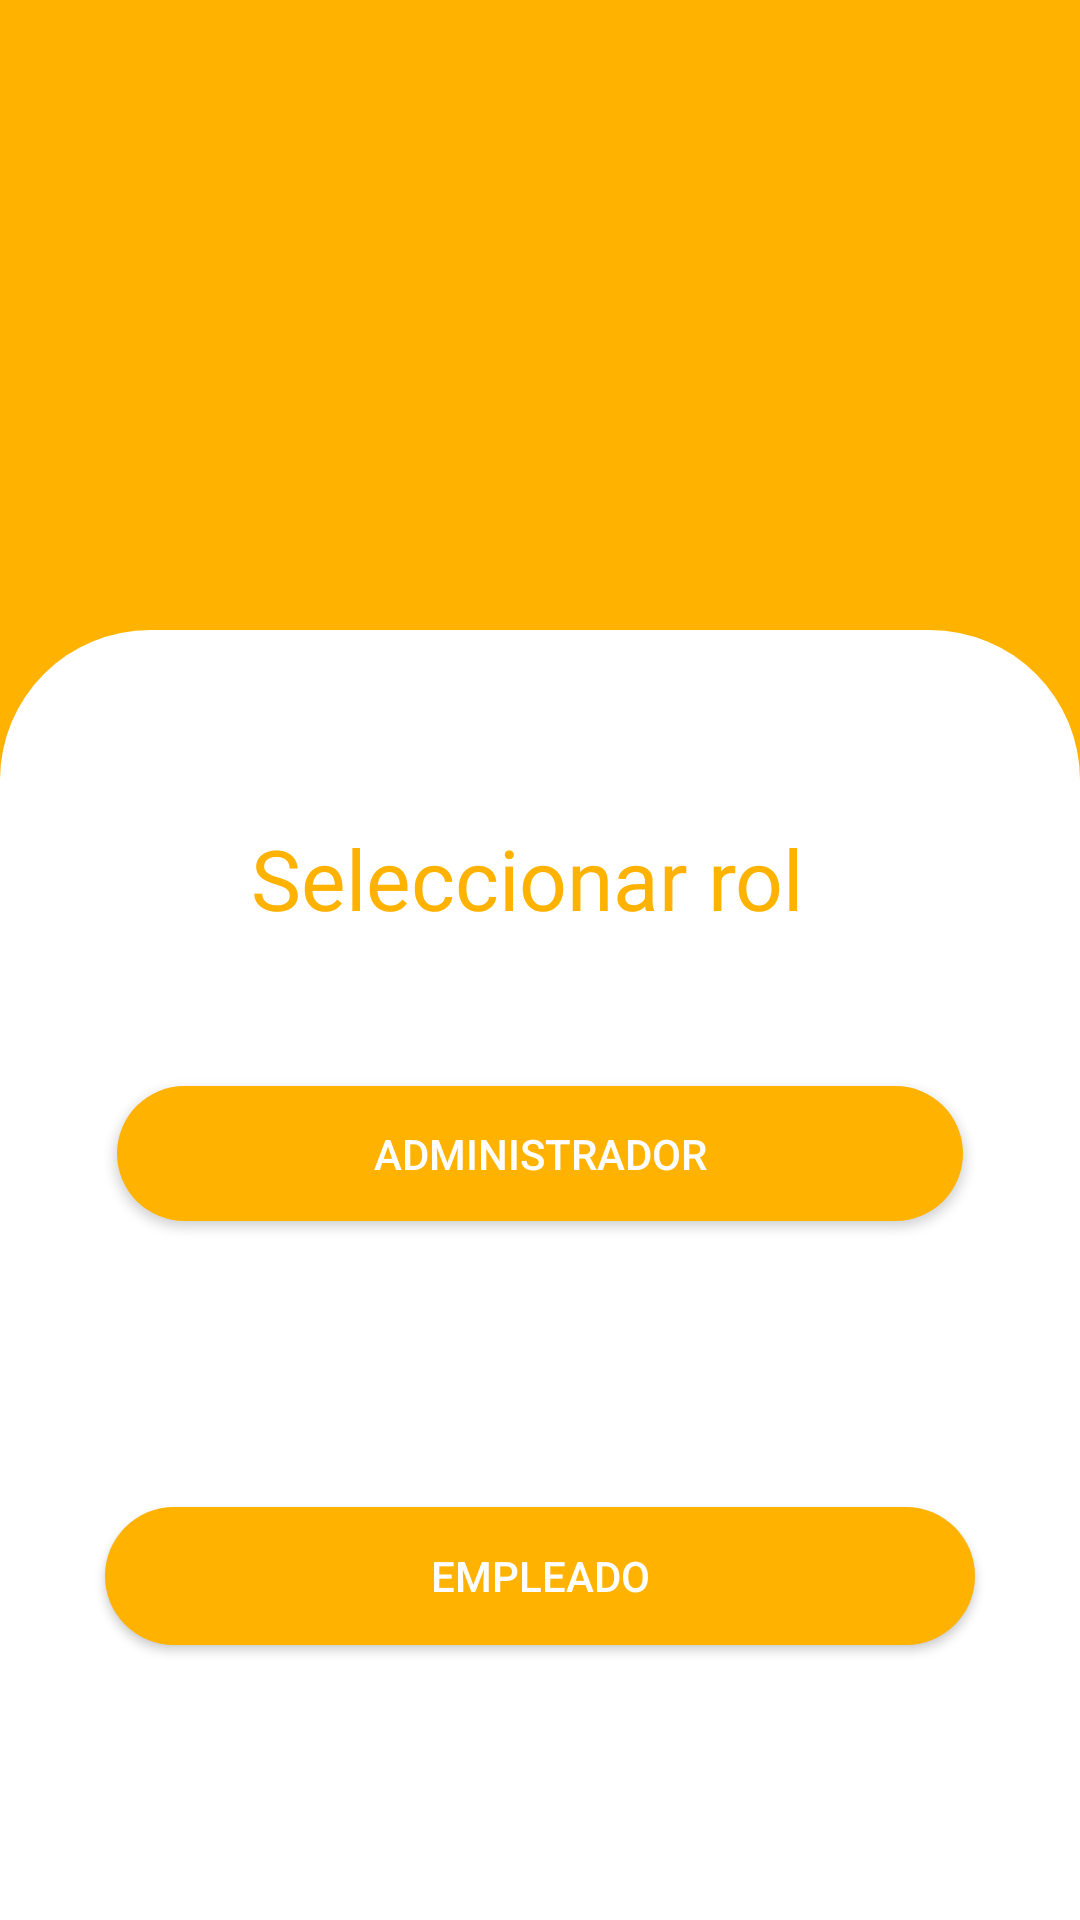

Produce the Android XML layout that renders to this screen, including the resource entries it uses.
<!-- AndroidManifest.xml: activity theme Theme.AppCompat.NoActionBar -->
<!-- res/layout/activity_main.xml -->
<?xml version="1.0" encoding="utf-8"?>
<androidx.constraintlayout.widget.ConstraintLayout xmlns:android="http://schemas.android.com/apk/res/android"
    xmlns:app="http://schemas.android.com/apk/res-auto"
    xmlns:tools="http://schemas.android.com/tools"
    android:layout_width="match_parent"
    android:layout_height="match_parent"
    android:background="#FFFFFF"

    tools:context=".MainActivity">


    <androidx.constraintlayout.widget.ConstraintLayout
        android:layout_width="0dp"
        android:layout_height="0dp"
        android:background="@drawable/panel_amarillo"
        app:layout_constraintBottom_toBottomOf="parent"
        app:layout_constraintEnd_toEndOf="parent"
        app:layout_constraintStart_toStartOf="parent"
        app:layout_constraintTop_toTopOf="parent">

        <androidx.constraintlayout.widget.ConstraintLayout
            android:id="@+id/constraintLayout"
            android:layout_width="0dp"
            android:layout_height="430dp"
            android:background="@drawable/panel_blanco_redondeado"
            app:layout_constraintBottom_toBottomOf="parent"
            app:layout_constraintEnd_toEndOf="parent"
            app:layout_constraintHorizontal_bias="0.0"
            app:layout_constraintStart_toStartOf="parent"
            app:layout_constraintTop_toTopOf="parent"
            app:layout_constraintVertical_bias="1.0">

            <TextView
                android:id="@+id/textCerrarSesion"
                android:layout_width="193dp"
                android:layout_height="40dp"
                android:fontFamily="sans-serif"
                android:text="Seleccionar rol"
                android:textColor="@color/colorYellow"
                android:textSize="28sp"
                app:layout_constraintBottom_toBottomOf="parent"
                app:layout_constraintEnd_toEndOf="parent"
                app:layout_constraintStart_toStartOf="parent"
                app:layout_constraintTop_toTopOf="parent"
                app:layout_constraintVertical_bias="0.164" />

            <Button
                android:id="@+id/btnAdministrador"
                android:layout_width="282dp"
                android:layout_height="45dp"
                android:layout_marginTop="48dp"
                android:background="@drawable/panel_btn"
                android:text="Administrador"
                android:textColor="@color/colorWhite"
                app:layout_constraintBottom_toBottomOf="parent"
                app:layout_constraintEnd_toEndOf="parent"
                app:layout_constraintHorizontal_bias="0.498"
                app:layout_constraintStart_toStartOf="parent"
                app:layout_constraintTop_toBottomOf="@+id/textCerrarSesion"
                app:layout_constraintVertical_bias="0.0" />

            <Button
                android:id="@+id/btnEmpleado"
                android:layout_width="290dp"
                android:layout_height="46dp"
                android:layout_marginTop="92dp"
                android:background="@drawable/panel_btn"
                android:text="empleado"
                app:layout_constraintBottom_toBottomOf="parent"
                app:layout_constraintEnd_toEndOf="parent"
                app:layout_constraintStart_toStartOf="parent"
                app:layout_constraintTop_toBottomOf="@+id/btnAdministrador"
                app:layout_constraintVertical_bias="0.035" />

        </androidx.constraintlayout.widget.ConstraintLayout>

        <ImageView
            android:id="@+id/imageView"
            android:layout_width="0dp"
            android:layout_height="261dp"
            app:layout_constraintBottom_toBottomOf="parent"
            app:layout_constraintEnd_toEndOf="parent"
            app:layout_constraintHorizontal_bias="0.0"
            app:layout_constraintStart_toStartOf="parent"
            app:layout_constraintTop_toTopOf="parent"
            app:layout_constraintVertical_bias="0.174"
            app:srcCompat="@drawable/ic_social" />
    </androidx.constraintlayout.widget.ConstraintLayout>
</androidx.constraintlayout.widget.ConstraintLayout>
<!-- resources referenced by this layout -->
<resources>
  <color name="colorWhite">#FFFFFF</color>
  <color name="colorYellow">#FFB300</color>
  <!-- drawable ic_social (drawable) -->
  <vector xmlns:android="http://schemas.android.com/apk/res/android"
      android:width="512dp"
      android:height="512dp"
      android:viewportWidth="512"
      android:viewportHeight="512">
    <path
        android:pathData="M256,0c-74.439,0 -135,60.561 -135,135s60.561,135 135,135s135,-60.561 135,-135S330.439,0 256,0z"
        android:fillColor="#DF4A4A"/>
    <path
        android:pathData="M423.966,358.195C387.006,320.667 338.009,300 286,300h-60c-52.008,0 -101.006,20.667 -137.966,58.195C51.255,395.539 31,444.833 31,497c0,8.284 6.716,15 15,15h420c8.284,0 15,-6.716 15,-15C481,444.833 460.745,395.539 423.966,358.195z"
        android:fillColor="#DF4A4A"/>
  </vector>
  <!-- drawable panel_amarillo (drawable) -->
  <?xml version="1.0" encoding="utf-8"?>
  <shape xmlns:android="http://schemas.android.com/apk/res/android">
      <solid android:color="@color/colorYellow"></solid>
  </shape>
  <!-- drawable panel_blanco_redondeado (drawable) -->
  <?xml version="1.0" encoding="utf-8"?>
  <shape xmlns:android="http://schemas.android.com/apk/res/android">
      <solid android:color="@color/colorWhite"></solid>
      <corners android:topRightRadius="50dp" android:topLeftRadius="50dp"></corners>
  </shape>
  <!-- drawable panel_btn (drawable) -->
  <?xml version="1.0" encoding="utf-8"?>
  <shape xmlns:android="http://schemas.android.com/apk/res/android">
          <solid android:color="@color/colorYellow"/>
          <corners android:radius="50sp"/>
  </shape>
</resources>
